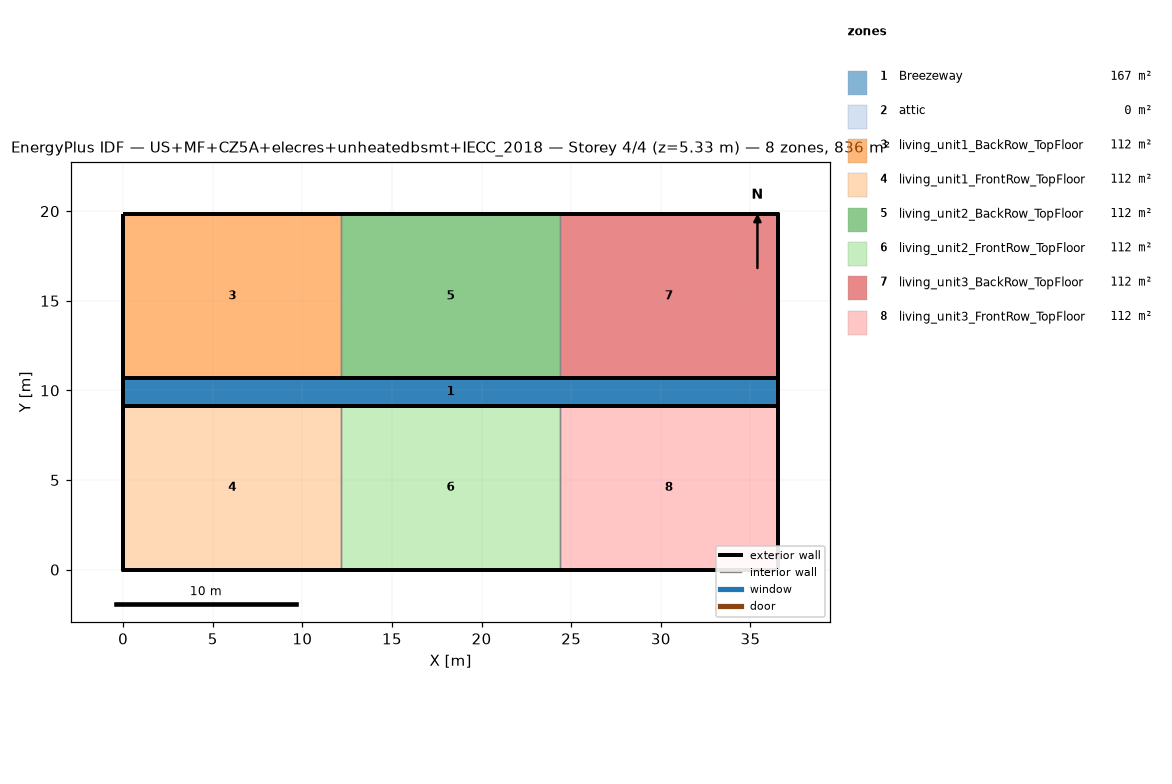
=== STOREY PLAN SPEC (per zone: floor XY polygon, exterior-wall plan segments, windows/doors) ===
zone 1: Breezeway  (167.0 m²)
  floor: (36.54, 9.16) (0.00, 9.16) (0.00, 10.68) (36.54, 10.68)
  floor: (36.54, 9.16) (0.00, 9.16) (0.00, 10.68) (36.54, 10.68)
  floor: (36.54, 9.16) (0.00, 9.16) (0.00, 10.68) (36.54, 10.68)
zone 2: attic  (0.0 m²)
  exterior wall: (36.54, 0.00) – (36.54, 19.84) – (36.54, 9.92)  [29.8 m]
  exterior wall: (0.00, 19.84) – (0.00, 0.00) – (0.00, 9.92)  [29.8 m]
zone 3: living_unit1_BackRow_TopFloor  (111.5 m²)
  floor: (12.18, 10.68) (0.00, 10.68) (0.00, 19.84) (12.18, 19.84)
  exterior wall: (12.18, 19.84) – (0.00, 19.84)  [12.2 m]
  exterior wall: (0.00, 19.84) – (0.00, 10.68)  [9.2 m]
  exterior wall: (0.00, 10.68) – (12.18, 10.68)  [12.2 m]
  interior walls: 1
zone 4: living_unit1_FrontRow_TopFloor  (111.5 m²)
  floor: (12.18, 0.00) (0.00, 0.00) (0.00, 9.16) (12.18, 9.16)
  exterior wall: (0.00, 0.00) – (12.18, 0.00)  [12.2 m]
  exterior wall: (0.00, 9.16) – (0.00, 0.00)  [9.2 m]
  exterior wall: (12.18, 9.16) – (0.00, 9.16)  [12.2 m]
  interior walls: 1
zone 5: living_unit2_BackRow_TopFloor  (111.5 m²)
  floor: (24.36, 10.68) (12.18, 10.68) (12.18, 19.84) (24.36, 19.84)
  exterior wall: (12.18, 10.68) – (24.36, 10.68)  [12.2 m]
  exterior wall: (24.36, 19.84) – (12.18, 19.84)  [12.2 m]
  interior walls: 2
zone 6: living_unit2_FrontRow_TopFloor  (111.5 m²)
  floor: (24.36, 0.00) (12.18, 0.00) (12.18, 9.16) (24.36, 9.16)
  exterior wall: (12.18, 0.00) – (24.36, 0.00)  [12.2 m]
  exterior wall: (24.36, 9.16) – (12.18, 9.16)  [12.2 m]
  interior walls: 2
zone 7: living_unit3_BackRow_TopFloor  (111.5 m²)
  floor: (36.54, 10.68) (24.36, 10.68) (24.36, 19.84) (36.54, 19.84)
  exterior wall: (36.54, 10.68) – (36.54, 19.84)  [9.2 m]
  exterior wall: (36.54, 19.84) – (24.36, 19.84)  [12.2 m]
  exterior wall: (24.36, 10.68) – (36.54, 10.68)  [12.2 m]
  interior walls: 1
zone 8: living_unit3_FrontRow_TopFloor  (111.5 m²)
  floor: (36.54, 0.00) (24.36, 0.00) (24.36, 9.16) (36.54, 9.16)
  exterior wall: (24.36, 0.00) – (36.54, 0.00)  [12.2 m]
  exterior wall: (36.54, 0.00) – (36.54, 9.16)  [9.2 m]
  exterior wall: (36.54, 9.16) – (24.36, 9.16)  [12.2 m]
  interior walls: 1

=== DERIVED (storey summary) ===
Building: US+MF+CZ5A+elecres+unheatedbsmt+IECC_2018
Storey: 4 of 4  (floor level z = 5.33 m)
Storey gross floor area: 836.2 m²
Zones on this storey: 8
  - Breezeway: floor 167.0 m²
  - attic: floor 0.0 m²; exterior wall 59.5 m (81.9 m²); WWR 0.0%
  - living_unit1_BackRow_TopFloor: floor 111.5 m²; exterior wall 33.5 m (86.9 m²); WWR 0.0%
  - living_unit1_FrontRow_TopFloor: floor 111.5 m²; exterior wall 33.5 m (86.9 m²); WWR 0.0%
  - living_unit2_BackRow_TopFloor: floor 111.5 m²; exterior wall 24.4 m (63.1 m²); WWR 0.0%
  - living_unit2_FrontRow_TopFloor: floor 111.5 m²; exterior wall 24.4 m (63.1 m²); WWR 0.0%
  - living_unit3_BackRow_TopFloor: floor 111.5 m²; exterior wall 33.5 m (86.9 m²); WWR 0.0%
  - living_unit3_FrontRow_TopFloor: floor 111.5 m²; exterior wall 33.5 m (86.9 m²); WWR 0.0%
Zone adjacency (shared interzone walls):
  - living_unit1_BackRow_TopFloor ↔ living_unit2_BackRow_TopFloor
  - living_unit1_FrontRow_TopFloor ↔ living_unit2_FrontRow_TopFloor
  - living_unit2_BackRow_TopFloor ↔ living_unit3_BackRow_TopFloor
  - living_unit2_FrontRow_TopFloor ↔ living_unit3_FrontRow_TopFloor